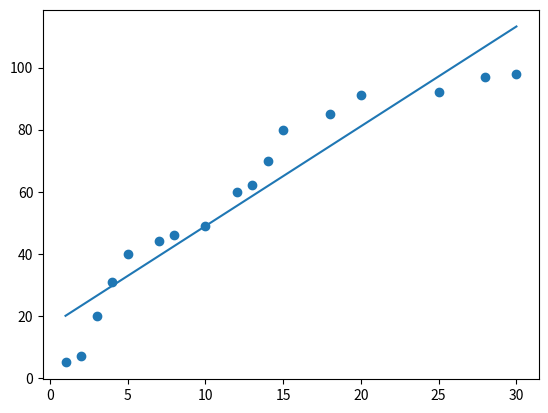

This figure's Python source:
import numpy as np
import matplotlib.pyplot as plt


class Grade(object):
    def __init__(self):
        # 1. Training Data Set
        # 공부시간에 따른 점수 데이터
        self.x_data = np.array([1, 2, 3, 4, 5, 7, 8, 10, 12, 13, 14, 15, 18, 20, 25, 28, 30]).reshape(-1, 1)
        self.t_data = np.array([5, 7, 20, 31, 40, 44, 46, 49, 60, 62, 70, 80, 85, 91, 92, 97, 98]).reshape(-1, 1)

        # 2. Linear Regression Model 정의
        self.W = np.random.rand(1, 1)  # matrix
        self.b = np.random.rand(1)  # scalar

        # 6. learning rate 정의
        self.learning_rate = 0.0001

        # 미분을 진행할 loss_func에 대한 lambda 함수를 정의
        self.f = lambda x: self.loss_func(self.x_data, self.t_data)

    # 3. Loss function
    def loss_func(self, x, t):
        y = np.dot(x, self.W) + self.b
        return np.mean(np.power((t - y), 2))  # 최소 제곱법

    # 4. 미분함수
    def numerical_derivative(self, f, x):
        # f : 미분하려고 하는 다변수 함수
        # x : 모든 변수를 포함하고 있는 ndarray
        delta_x = 1e-4
        # 미분한 결과를 저장할 ndarray
        derivative_x = np.zeros_like(x)

        # iterator를 이용해서 입력된변수 x들 각각에 대해 편미분 수행
        it = np.nditer(x, flags=['multi_index'])

        while not it.finished:
            idx = it.multi_index  # iterator의 현재 index를 tuple 형태로 추출

            # 현재 칸의 값을 잠시 저장
            tmp = x[idx]

            x[idx] = tmp + delta_x
            fx_plus_delta = f(x)  # f(x + delta_x)

            x[idx] = tmp - delta_x
            fx_minus_delta = f(x)  # f(x - delta_x)

            # 중앙치분방식
            derivative_x[idx] = (fx_plus_delta - fx_minus_delta) / (2 * delta_x)

            # 데이터 원상 복구
            x[idx] = tmp

            it.iternext()

        return derivative_x

    # 5. prediction
    # 학습종료 후 임의의 데이터에 대한 예측값을 알아오는 함수
    def predict(self, x):
        return np.dot(x, self.W) + self.b  # Hypothesis, Linear Regression Model

    def solution(self):
        # 7. 학습 진행
        # 반복해서 W와 b를 업데이트하며 학습 진행
        for step in range(90000):
            self.W = self.W - self.learning_rate * self.numerical_derivative(self.f, self.W)  # W의 편미분
            self.b = self.b - self.learning_rate * self.numerical_derivative(self.f, self.b)  # b의 편미분

            if step % 9000 == 0:
                print('W : {}, b : {}, loss : {}'.format(self.W, self.b, self.loss_func(self.x_data, self.t_data)))

        # 8. 학습종료 후 예측
        print(self.predict(19))  # [[77.86823633]]

        # 데이터의 분포를 scatter로 확인
        plt.scatter(self.x_data.ravel(), self.t_data.ravel())
        plt.plot(self.x_data.ravel(), np.dot(self.x_data, self.W) + self.b)  # 직선
        plt.show()


if __name__ == '__main__':
    Grade().solution()